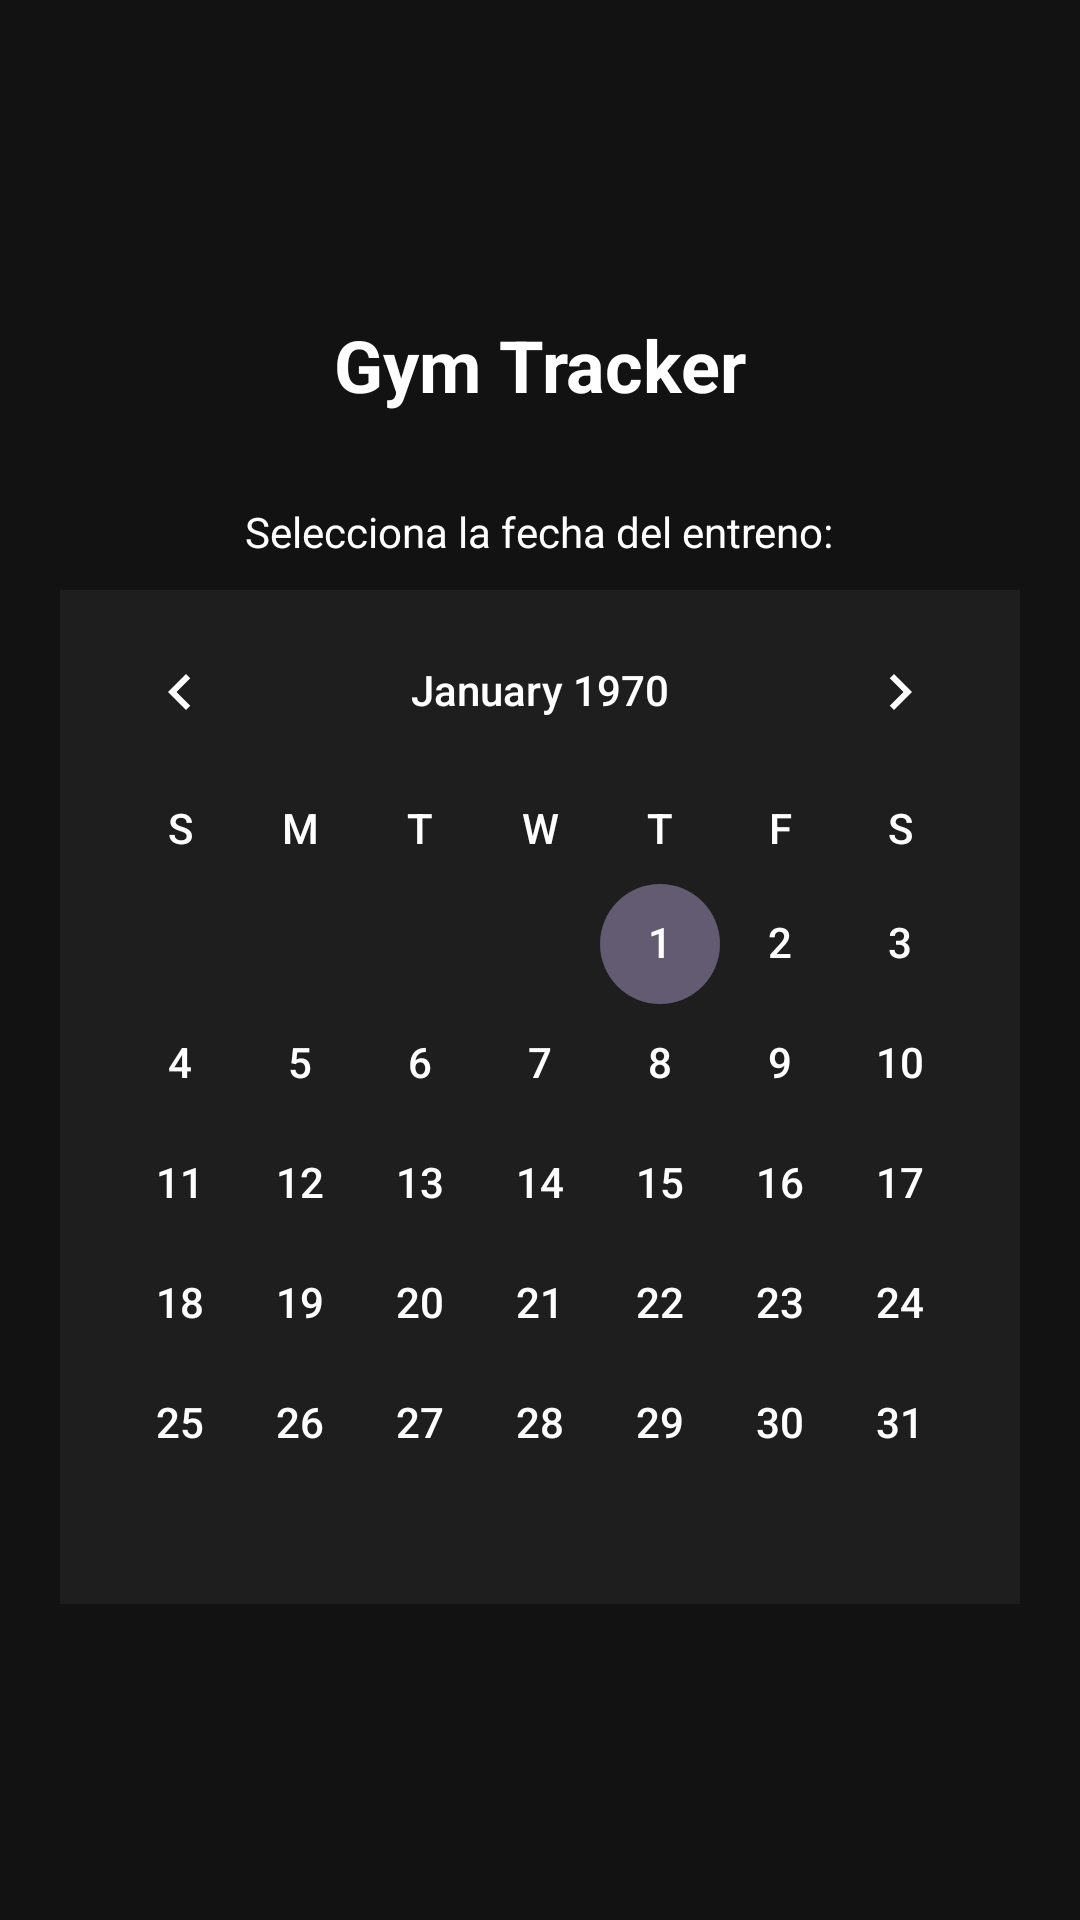

This screen was rendered from an Android layout file. Write that file and the resources it references.
<!-- AndroidManifest.xml: application theme Theme.TrackMyTraining -->
<!-- res/layout/activity_main.xml -->
<?xml version="1.0" encoding="utf-8"?>
<LinearLayout xmlns:android="http://schemas.android.com/apk/res/android"
    xmlns:tools="http://schemas.android.com/tools"
    android:layout_width="match_parent"
    android:layout_height="match_parent"
    android:orientation="vertical"
    android:gravity="center"
    android:padding="20dp"
    android:background="#121212"
    tools:context=".MainActivity">

    <TextView
        android:id="@+id/tvTituloMain"
        android:layout_width="wrap_content"
        android:layout_height="wrap_content"
        android:text="Gym Tracker"
        android:textSize="24sp"
        android:textStyle="bold"
        android:textColor="#FFFFFF"
        android:layout_marginBottom="30dp"/>

    <TextView
        android:layout_width="wrap_content"
        android:layout_height="wrap_content"
        android:text="Selecciona la fecha del entreno:"
        android:textColor="#FFFFFF"
        android:layout_marginBottom="10dp"/>

    <CalendarView
        android:id="@+id/calendarView"
        android:layout_width="match_parent"
        android:layout_height="wrap_content"
        android:background="#1E1E1E"
        android:dateTextAppearance="@style/TextoCalendarioBlanco"
        android:weekDayTextAppearance="@style/TextoCalendarioBlanco"
        android:theme="@style/ThemeOverlay.AppCompat.Dark" />

</LinearLayout>
<!-- resources referenced by this layout -->
<resources>
  <style name="TextoCalendarioBlanco">
          <item name="android:textColor">#FFFFFF</item>
          <item name="android:textSize">14sp</item>
      </style>
  <style name="Theme.TrackMyTraining" parent="Base.Theme.TrackMyTraining" />
  <style name="Base.Theme.TrackMyTraining" parent="Theme.Material3.DayNight.NoActionBar">
          
          
      </style>
</resources>
